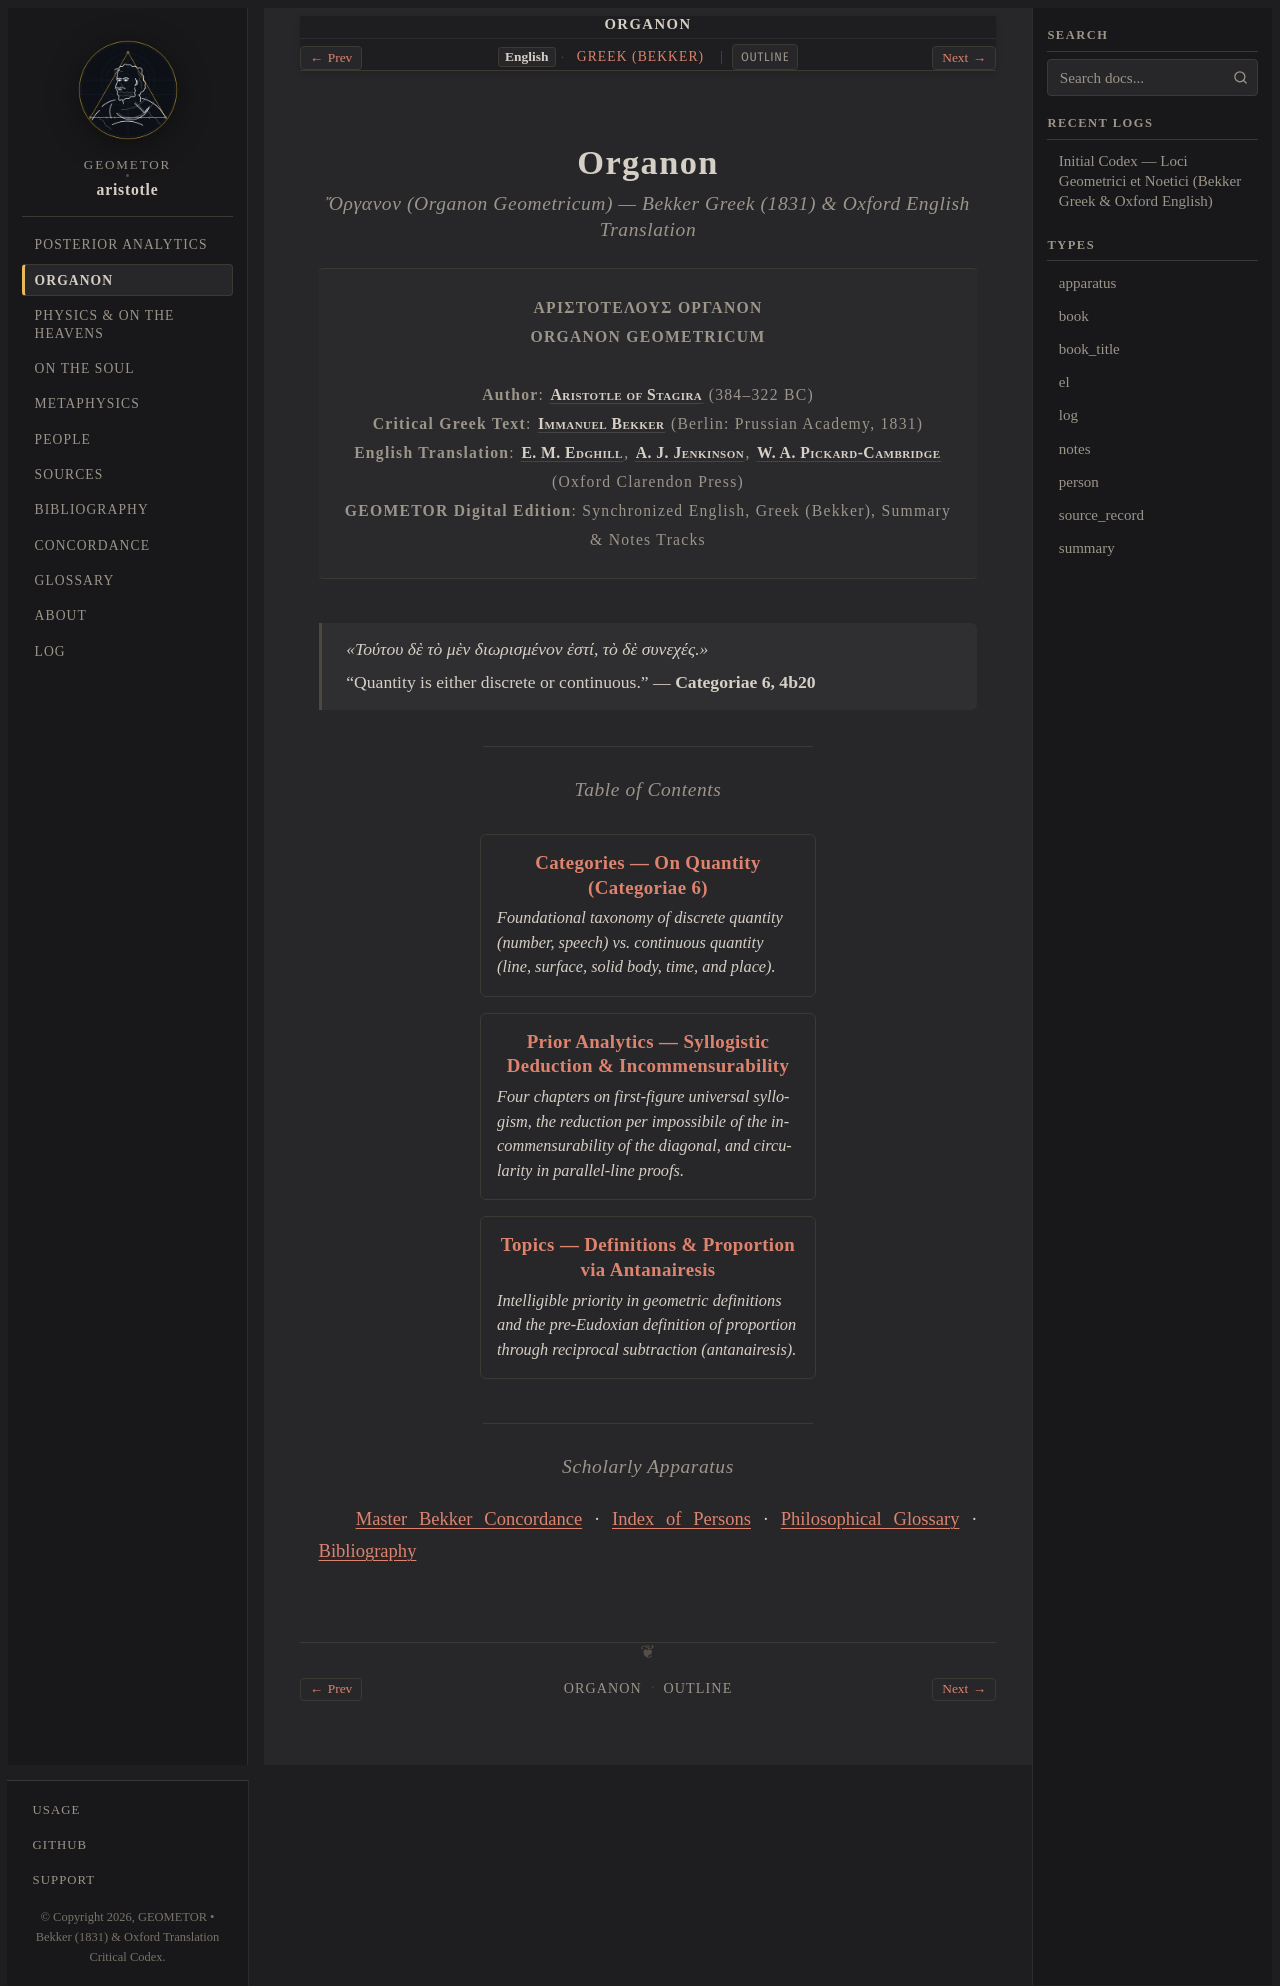

repository: geometor/aristotle · page: organon/index.html · generator: sphinx

:navigation: header
:order: 2
:type: book
:nav_title: Organon
:breadcrumb_title: Organon
:layout: book
:book_title: Organon
:book_subtitle: Categories, Prior Analytics & Topics
:author: Aristotle of Stagira
:year: -350
:year_label: ca. 350 BCE
:edition_year: 1831
:book_theme: classical-serif
:tracks: English: index | Greek: title-el
:excerpt: Seven foundational chapters across Categories, Prior Analytics, and Topics on discrete vs. continuous quantity, syllogistic reduction of mathematical incommensurability, and proportion by antanairesis.

.. _organon:
.. _organon-index:

=======
Organon
=======

.. rubric:: *Ὄργανον* (*Organon Geometricum*) — Bekker Greek (1831) & Oxford English Translation

.. container:: title-page

   | **ΑΡΙΣΤΟΤΕΛΟΥΣ ΟΡΓΑΝΟΝ**
   | **ORGANON GEOMETRICUM**
   |
   | **Author**: :person:`Aristotle of Stagira <aristotle>` (384–322 BC)
   | **Critical Greek Text**: :person:`Immanuel Bekker <bekker>` (Berlin: Prussian Academy, 1831)
   | **English Translation**: :person:`E. M. Edghill <edghill>`, :person:`A. J. Jenkinson <jenkinson>`, :person:`W. A. Pickard-Cambridge <pickard-cambridge>` (Oxford Clarendon Press)
   | **GEOMETOR Digital Edition**: Synchronized English, Greek (Bekker), Summary & Notes Tracks

.. epigraph::

   *«Τούτου δὲ τὸ μὲν διωρισμένον ἐστί, τὸ δὲ συνεχές.»*

   “Quantity is either discrete or continuous.” — **Categoriae 6, 4b20**

----

.. rubric:: Table of Contents

.. collection::
   :sort: order

----

.. rubric:: Scholarly Apparatus

:doc:`Master Bekker Concordance </concordance>` · :doc:`Index of Persons </people/index>` · :doc:`Philosophical Glossary </glossary>` · :doc:`Bibliography </bibliography>`

.. toctree::
   :maxdepth: 1
   :hidden:
   :caption: Title Pages

   title-el
